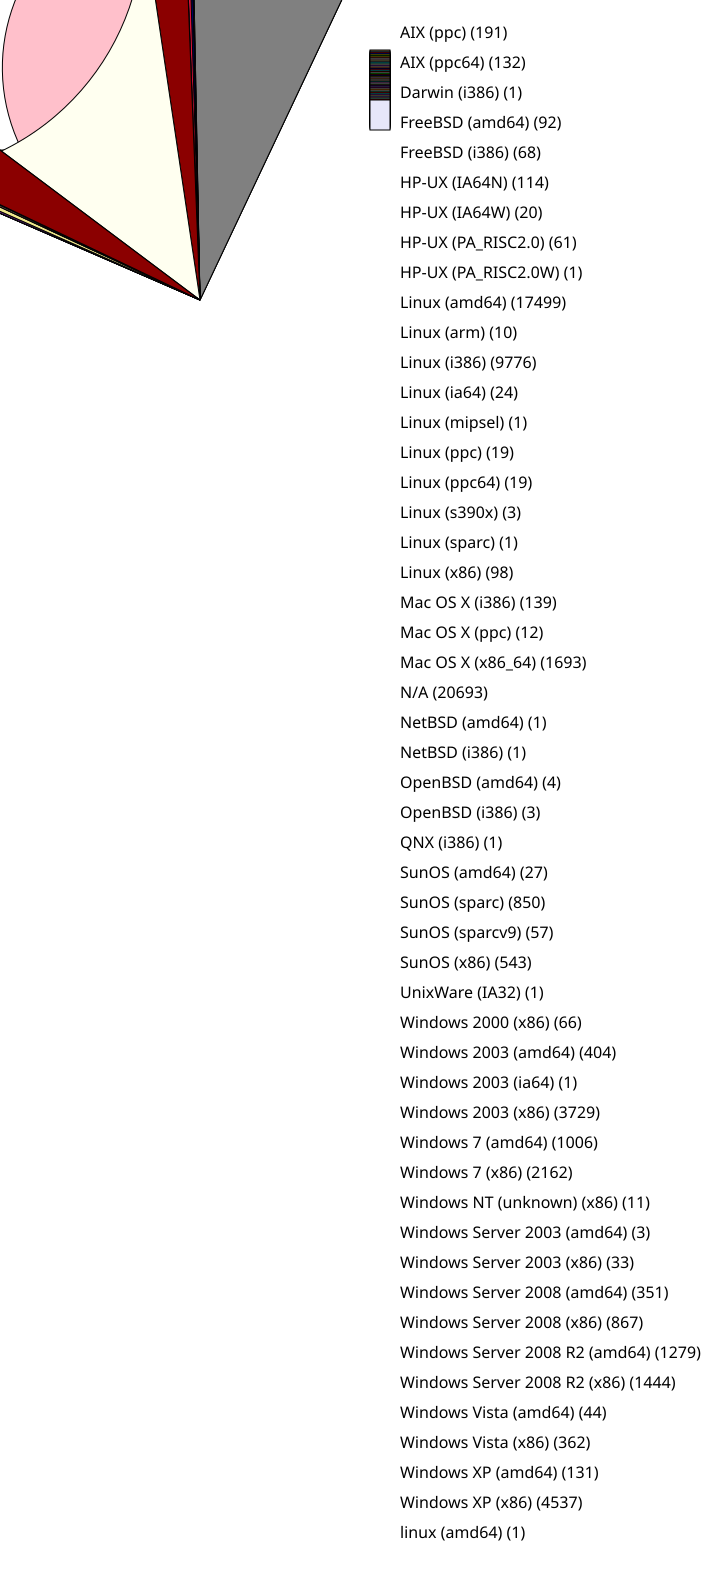

Source data for this figure (header and first rows):
191, AIX (ppc)
132, AIX (ppc64)
1, Darwin (i386)
92, FreeBSD (amd64)
68, FreeBSD (i386)
114, HP-UX (IA64N)
20, HP-UX (IA64W)
61, HP-UX (PA_RISC2.0)
1, HP-UX (PA_RISC2.0W)
17499, Linux (amd64)
10, Linux (arm)
9776, Linux (i386)
24, Linux (ia64)
1, Linux (mipsel)
19, Linux (ppc)
19, Linux (ppc64)
3, Linux (s390x)
1, Linux (sparc)
98, Linux (x86)
139, Mac OS X (i386)
12, Mac OS X (ppc)
1693, Mac OS X (x86_64)
20693, N/A
1, NetBSD (amd64)
1, NetBSD (i386)
4, OpenBSD (amd64)
3, OpenBSD (i386)
1, QNX (i386)
27, SunOS (amd64)
850, SunOS (sparc)
57, SunOS (sparcv9)
543, SunOS (x86)
1, UnixWare (IA32)
66, Windows 2000 (x86)
404, Windows 2003 (amd64)
1, Windows 2003 (ia64)
3729, Windows 2003 (x86)
1006, Windows 7 (amd64)
2162, Windows 7 (x86)
11, Windows NT (unknown) (x86)
3, Windows Server 2003 (amd64)
33, Windows Server 2003 (x86)
351, Windows Server 2008 (amd64)
867, Windows Server 2008 (x86)
1279, Windows Server 2008 R2 (amd64)
1444, Windows Server 2008 R2 (x86)
44, Windows Vista (amd64)
362, Windows Vista (x86)
131, Windows XP (amd64)
4537, Windows XP (x86)
1, linux (amd64)
